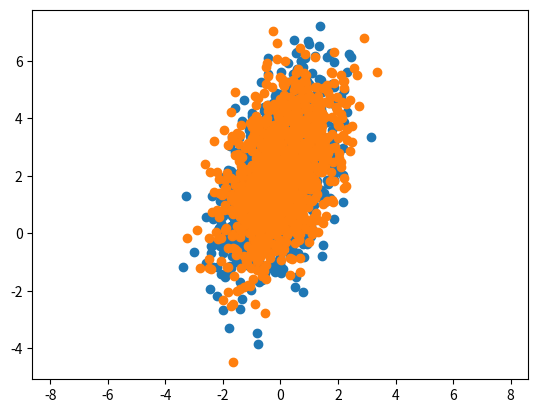

Generate this figure with matplotlib:
#! python3

import numpy as np
import matplotlib.pyplot as plt
from scipy.stats import multivariate_normal as mvn

# covariance matrix variance = 1 in 1st dimension and var = 3 in 2nd. covariance between both is 0.8
cov =  np.array([[1, 0.8], [0.8, 3]])

mu = np.array([0, 2])

# Draw random samples from a multivariate normal distribution
r = mvn.rvs(mean=mu, cov=cov, size=1000)

plt.scatter(r[:, 0], r[:, 1])
plt.axis('equal')
plt.show()

# Using numpy to get the random samples
r1 = np.random.multivariate_normal(mean=mu, cov=cov, size=1000)

plt.scatter(r1[:, 0], r1[:, 1])
plt.axis('equal')
plt.show()
